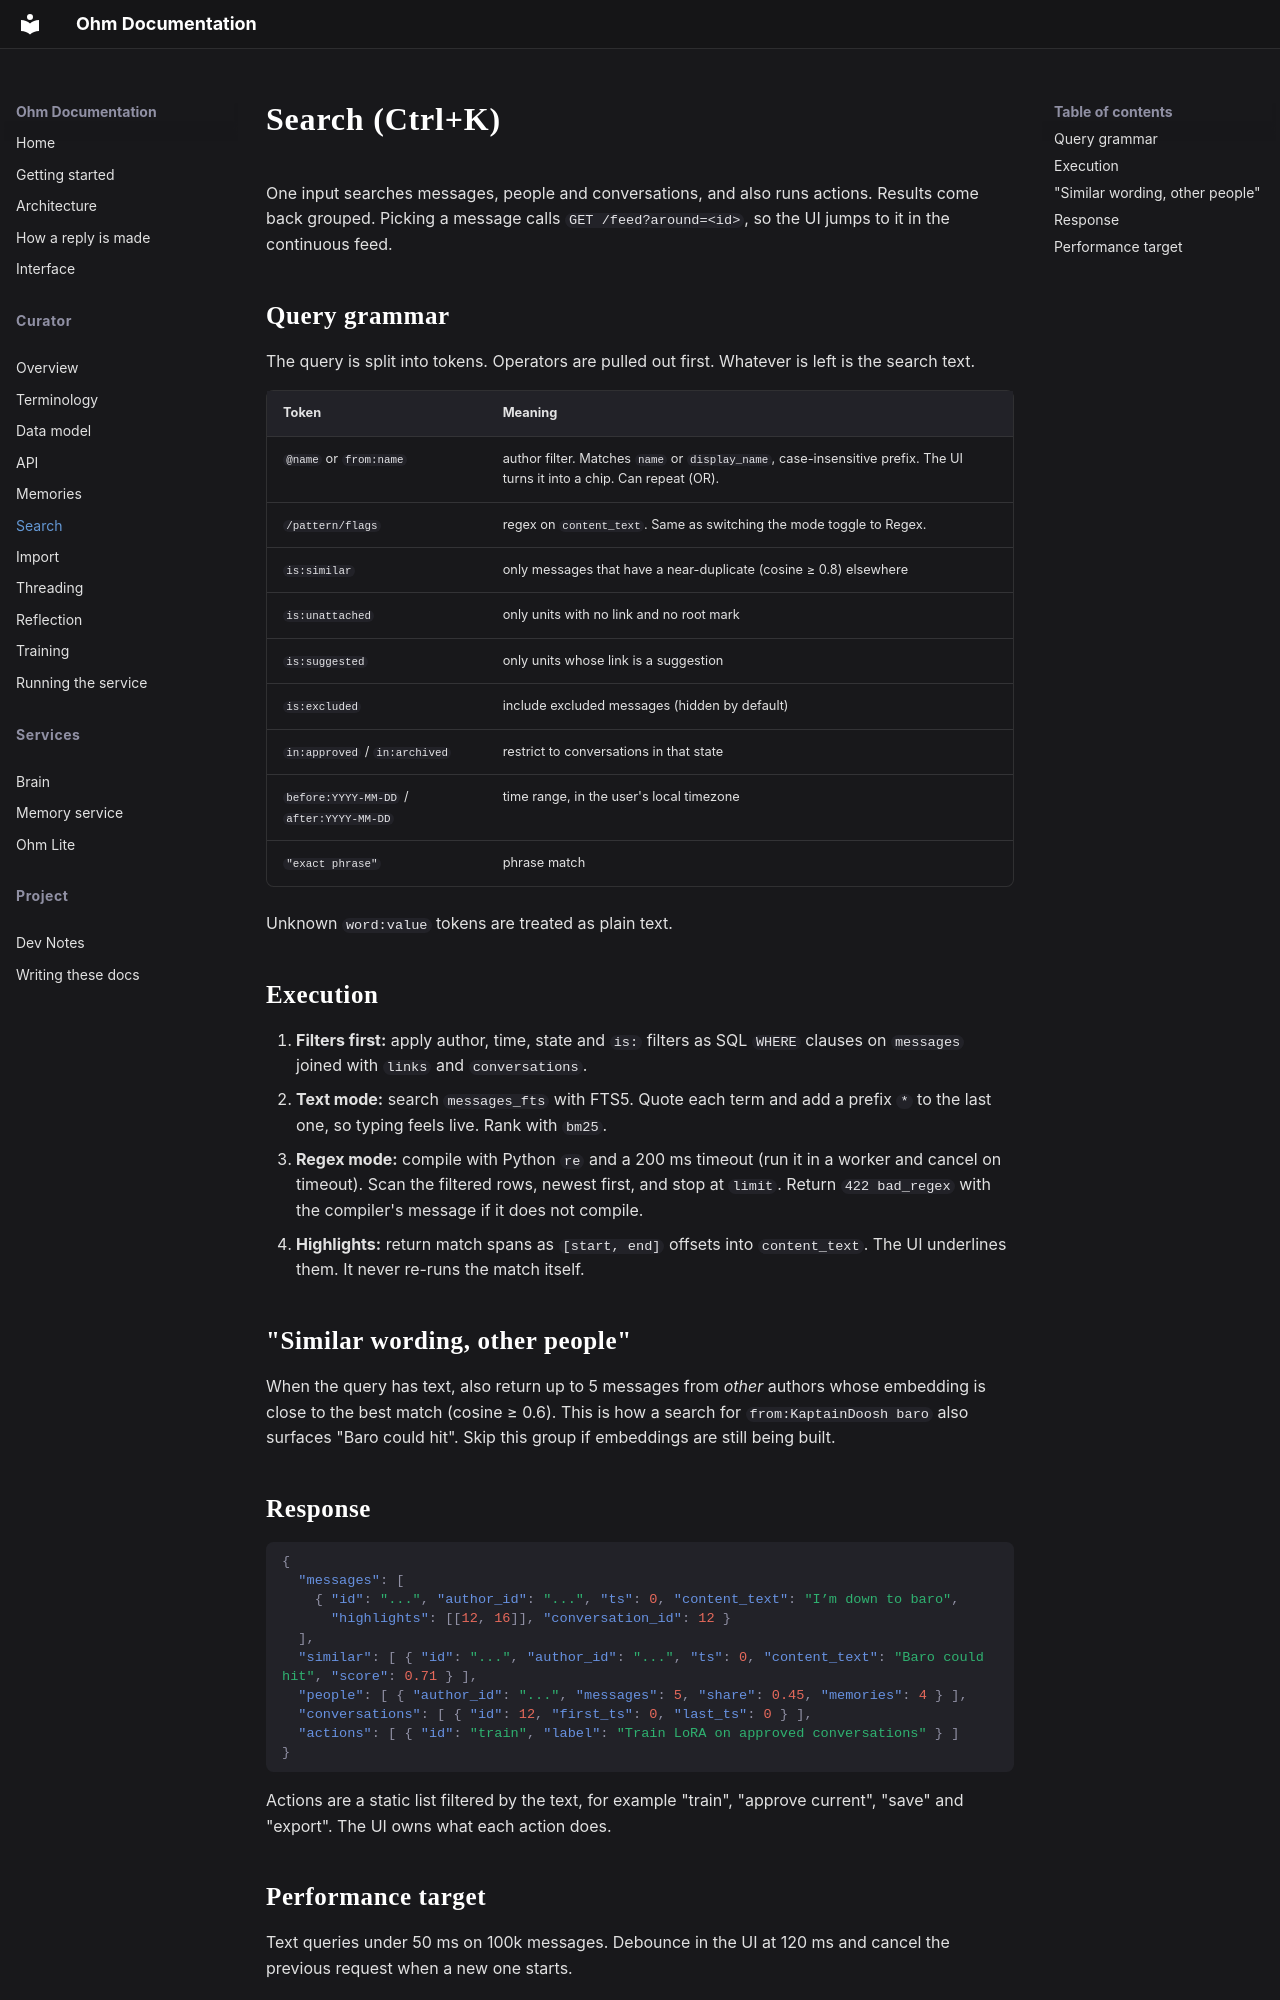

repository: isLenk/project-ohm · page: Curator/search/index.html · generator: mkdocs

# Search (Ctrl+K)

One input searches messages, people and conversations, and also runs actions. Results come back grouped. Picking a message calls `GET /feed?around=<id>`, so the UI jumps to it in the continuous feed.

## Query grammar

The query is split into tokens. Operators are pulled out first. Whatever is left is the search text.

| Token | Meaning |
|---|---|
| `@name` or `from:name` | author filter. Matches `name` or `display_name`, case-insensitive prefix. The UI turns it into a chip. Can repeat (OR). |
| `/pattern/flags` | regex on `content_text`. Same as switching the mode toggle to Regex. |
| `is:similar` | only messages that have a near-duplicate (cosine ≥ 0.8) elsewhere |
| `is:unattached` | only units with no link and no root mark |
| `is:suggested` | only units whose link is a suggestion |
| `is:excluded` | include excluded messages (hidden by default) |
| `in:approved` / `in:archived` | restrict to conversations in that state |
| `before:YYYY-MM-DD` / `after:YYYY-MM-DD` | time range, in the user's local timezone |
| `"exact phrase"` | phrase match |

Unknown `word:value` tokens are treated as plain text.

## Execution

1. **Filters first:** apply author, time, state and `is:` filters as SQL `WHERE` clauses on `messages` joined with `links` and `conversations`.
2. **Text mode:** search `messages_fts` with FTS5. Quote each term and add a prefix `*` to the last one, so typing feels live. Rank with `bm25`.
3. **Regex mode:** compile with Python `re` and a 200 ms timeout (run it in a worker and cancel on timeout). Scan the filtered rows, newest first, and stop at `limit`. Return `422 bad_regex` with the compiler's message if it does not compile.
4. **Highlights:** return match spans as `[start, end]` offsets into `content_text`. The UI underlines them. It never re-runs the match itself.

## "Similar wording, other people"

When the query has text, also return up to 5 messages from *other* authors whose embedding is close to the best match (cosine ≥ 0.6). This is how a search for `from:KaptainDoosh baro` also surfaces "Baro could hit". Skip this group if embeddings are still being built.

## Response

```json
{
  "messages": [
    { "id": "...", "author_id": "...", "ts": 0, "content_text": "I’m down to baro",
      "highlights": [[12, 16]], "conversation_id": 12 }
  ],
  "similar": [ { "id": "...", "author_id": "...", "ts": 0, "content_text": "Baro could hit", "score": 0.71 } ],
  "people": [ { "author_id": "...", "messages": 5, "share": 0.45, "memories": 4 } ],
  "conversations": [ { "id": 12, "first_ts": 0, "last_ts": 0 } ],
  "actions": [ { "id": "train", "label": "Train LoRA on approved conversations" } ]
}
```

Actions are a static list filtered by the text, for example "train", "approve current", "save" and "export". The UI owns what each action does.
